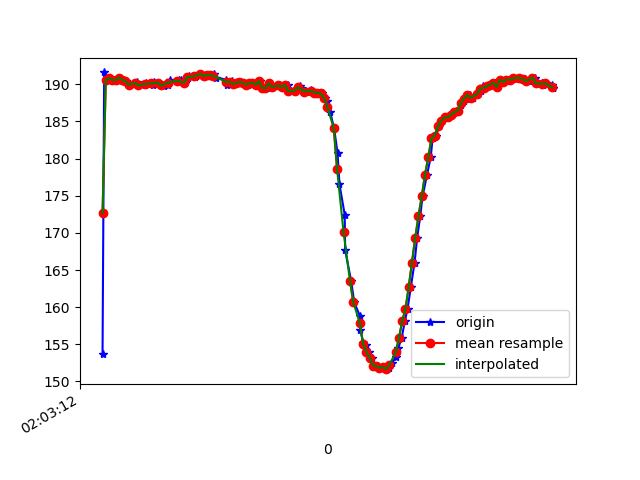

The table this chart was drawn from, first rows:
1617847393100, 543036720092345, 153.71094, -250.8789, -58.984375
1617847393110, 543036739229202, 191.6, -270.4, -76.27
1617847393125, 543036758243974, 190.6, -270.7, -76.37
1617847393144, 543036777319789, 190.8, -270.9, -77.15
1617847393163, 543036796365083, 190.6, -271.2, -76.27
1617847393186, 543036815410377, 190.5, -271.3, -76.66
1617847393205, 543036834547234, 190.9, -270.5, -77.15
1617847393225, 543036853684092, 190.6, -271.2, -77.05
1617847393245, 543036872943034, 190.4, -270.6, -76.46
1617847393266, 543036892049371, 189.9, -271.8, -75.98
1617847393310, 543036911521963, 190.3, -271, -77.34
1617847393318, 543036930567256, 190, -271.2, -76.76
1617847393321, 543036950161933, 189.8, -270.9, -76.95
1617847393361, 543036969085142, 189.9, -270.6, -76.46
1617847393366, 543036988405127, 190.1, -271.1, -76.37
1617847393411, 543037007572506, 189.9, -271.1, -76.37
1617847393415, 543037026770406, 190.3, -271.5, -76.95
1617847393418, 543037046059870, 190.1, -271.1, -76.37
1617847393445, 543037065074642, 190.2, -270.8, -77.34
1617847393463, 543037084394628, 189.9, -270.8, -77.34
1617847393477, 543037103317836, 189.7, -270.9, -75.59
1617847393501, 543037122668343, 189.9, -270.6, -75.39
1617847393517, 543037141957807, 190.5, -270.3, -75.59
1617847393572, 543037161247271, 190.5, -269.3, -75.59
1617847393575, 543037180384128, 190.3, -269.7, -75.0
1617847393579, 543037199459943, 190.6, -269.1, -76.07
1617847393608, 543037218535758, 190.2, -269.7, -75.59
1617847393627, 543037237764180, 190.8, -269.1, -75.0
1617847393631, 543037257175729, 191.1, -269.3, -74.71
1617847393668, 543037276495714, 191, -269.4, -75.68
1617847393673, 543037295663093, 191.1, -269.4, -75.68
1617847393701, 543037314799951, 191.4, -268.9, -76.07
1617847393720, 543037333997851, 191.1, -268.9, -75.88
1617847393743, 543037353165230, 191.3, -268.8, -75.2
1617847393747, 543037372424172, 191.2, -269.2, -75.68
1617847393769, 543037391713636, 191.2, -269.5, -75.29
1617847393787, 543037411155707, 191.4, -268.8, -75.39
1617847393799, 543037430201001, 190.9, -268.7, -74.9
1617847393861, 543037449429422, 190.6, -268.5, -75.39
1617847393865, 543037468718886, 189.9, -269, -75.68
1617847393868, 543037487916786, 190.3, -268.4, -75.88
1617847393885, 543037507084165, 190.3, -268.9, -75.59
1617847393894, 543037526282065, 190.4, -268.8, -75.98
1617847393913, 543037545449444, 190, -268.7, -75.98
1617847393935, 543037564738908, 190.1, -268.8, -75.29
1617847393951, 543037583784202, 190.3, -268.3, -77.05
1617847393970, 543037603012623, 190.2, -269.2, -76.27
1617847393991, 543037622180002, 189.9, -269.3, -75.88
1617847394011, 543037641408423, 190.1, -270.2, -75.98
1617847394031, 543037660545281, 190.2, -269.4, -76.27
1617847394047, 543037679743181, 189.9, -269.7, -76.37
1617847394067, 543037698941081, 190.4, -270.1, -76.07
1617847394087, 543037718108460, 189.6, -269, -77.05
1617847394107, 543037737703137, 189.5, -269.7, -76.37
1617847394125, 543037756901037, 190.1, -269.6, -76.76
1617847394144, 543037776098937, 189.6, -269.9, -77.15
1617847394185, 543037795449444, 189.7, -269.5, -77.44
1617847394189, 543037814586301, 189.9, -269.5, -77.15
1617847394219, 543037833417946, 189.6, -269, -78.42
1617847394239, 543037852585325, 189.9, -269.6, -76.76
1617847394256, 543037871935831, 189.1, -269.4, -76.76
... 85 more rows
